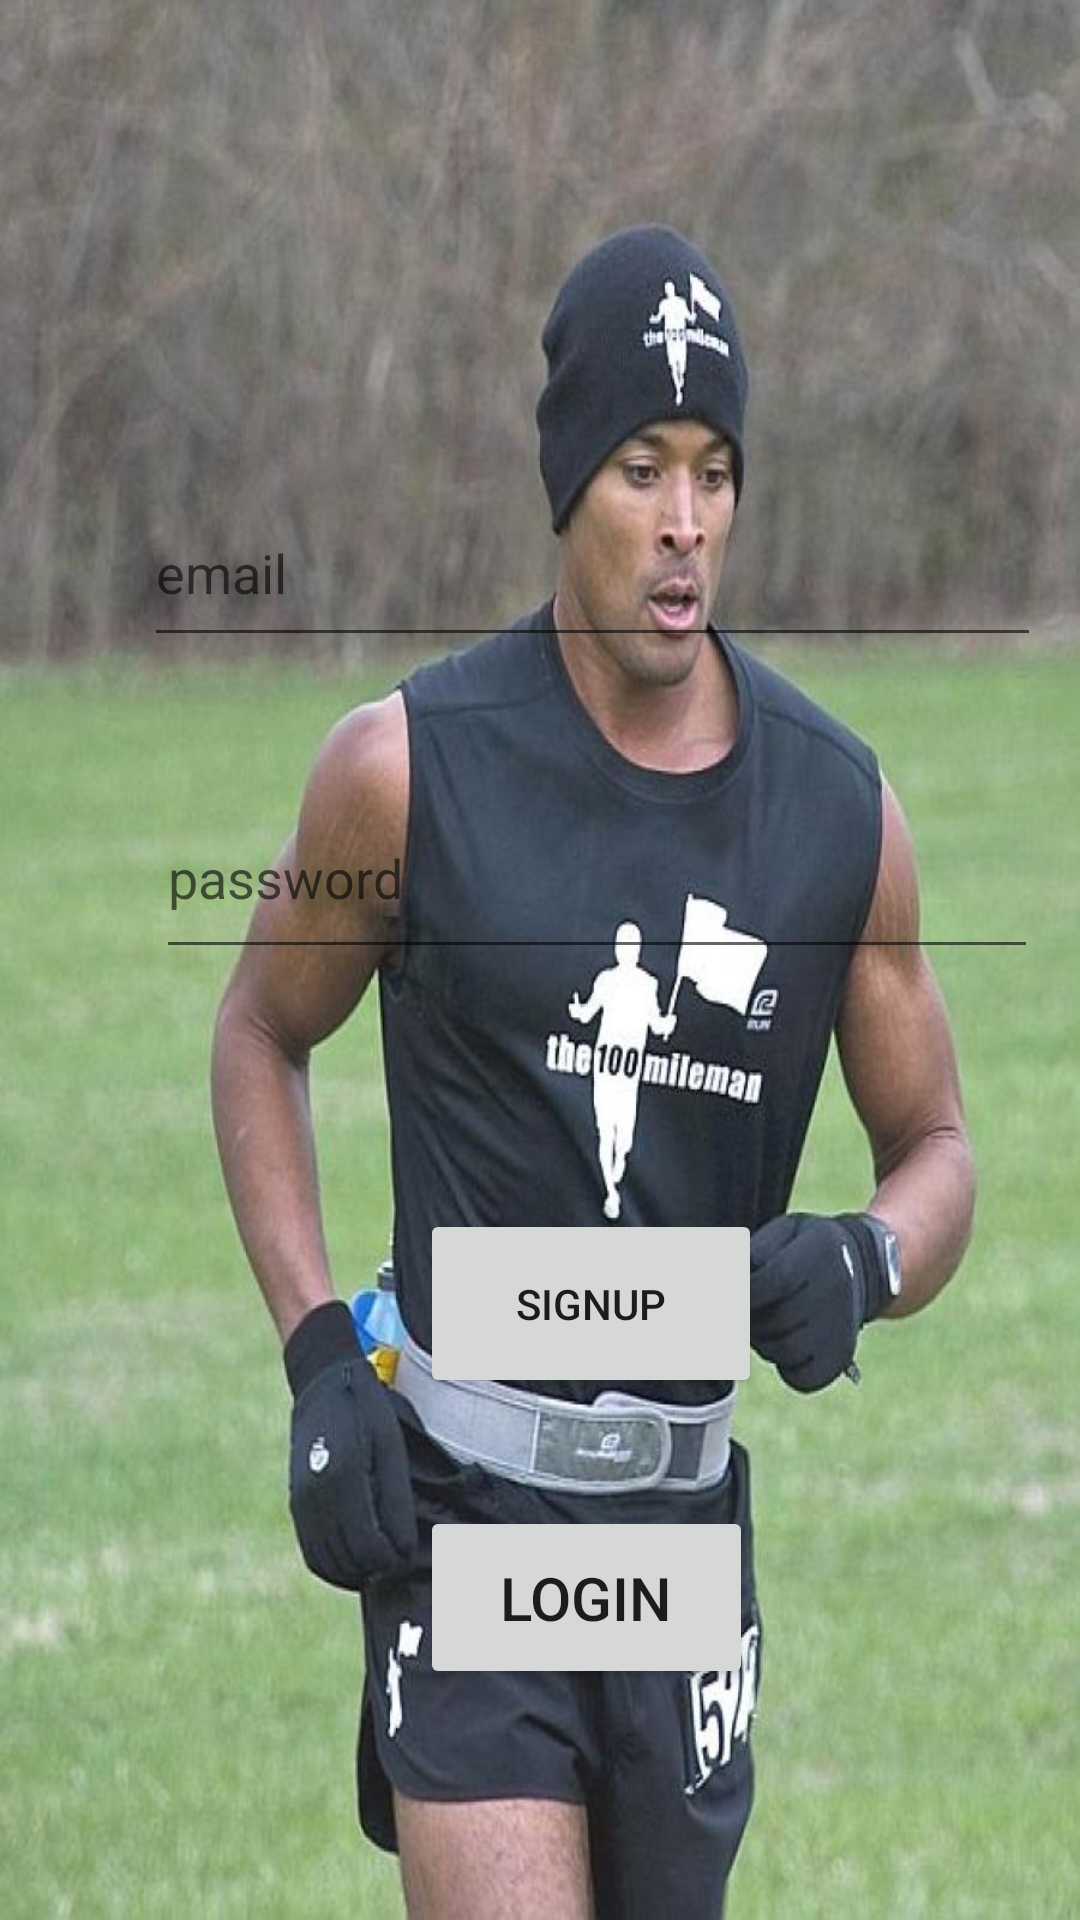

Layout XML and referenced resources for this Android screen:
<!-- AndroidManifest.xml: application theme Theme.YogaApp -->
<!-- res/layout/activity_signup.xml -->
<?xml version="1.0" encoding="utf-8"?>
<androidx.constraintlayout.widget.ConstraintLayout xmlns:android="http://schemas.android.com/apk/res/android"
    xmlns:app="http://schemas.android.com/apk/res-auto"
    xmlns:tools="http://schemas.android.com/tools"
    android:layout_width="match_parent"
    android:layout_height="match_parent"
    tools:context=".Signup"
    android:gravity="center"
    android:background="@drawable/goggins2"
    >

    <EditText
        android:id="@+id/email1"
        android:layout_width="299dp"
        android:layout_height="59dp"

        android:textColor="@color/white"
        android:layout_marginStart="48dp"
        android:layout_marginTop="160dp"

        android:hint="@string/email"
        app:layout_constraintStart_toStartOf="parent"
        app:layout_constraintTop_toTopOf="parent" />

    <EditText
       android:inputType="textPassword"
        android:textColor="@color/white"
        android:id="@+id/passwd1"
        android:layout_width="294dp"
        android:layout_height="64dp"
        android:layout_marginStart="52dp"
        android:layout_marginTop="40dp"
        android:hint="@string/password"
        app:layout_constraintStart_toStartOf="parent"
        app:layout_constraintTop_toBottomOf="@+id/email1" />

    <Button
        android:id="@+id/btnsignup"
        android:layout_width="114dp"
        android:layout_height="63dp"
        android:layout_marginStart="140dp"
        android:layout_marginTop="80dp"
        android:text="signup"
        app:layout_constraintStart_toStartOf="parent"
        app:layout_constraintTop_toBottomOf="@+id/passwd1" />

    <Button
        android:id="@+id/goToLogin"
        android:layout_width="111dp"
        android:layout_height="61dp"
        android:layout_marginStart="140dp"
        android:layout_marginTop="36dp"
        android:gravity="center"
        android:text="LOGIN"
        android:textSize="20sp"
        app:layout_constraintStart_toStartOf="parent"
        app:layout_constraintTop_toBottomOf="@+id/btnsignup" />

</androidx.constraintlayout.widget.ConstraintLayout>
<!-- resources referenced by this layout -->
<resources>
  <color name="white">#FFFFFFFF</color>
  <!-- drawable goggins2: jpg bitmap (drawable, 93691 bytes) -->
  <string name="email">email</string>
  <string name="password">password</string>
  <style name="Theme.YogaApp" parent="Theme.AppCompat.Light.DarkActionBar">
          
          <item name="colorPrimary">@color/purple_500</item>
          <item name="colorPrimaryDark">@color/purple_700</item>
          <item name="colorAccent">@color/teal_200</item>
          
      </style>
  <color name="purple_500">#FF6200EE</color>
  <color name="purple_700">#FF3700B3</color>
  <color name="teal_200">#FF03DAC5</color>
</resources>
